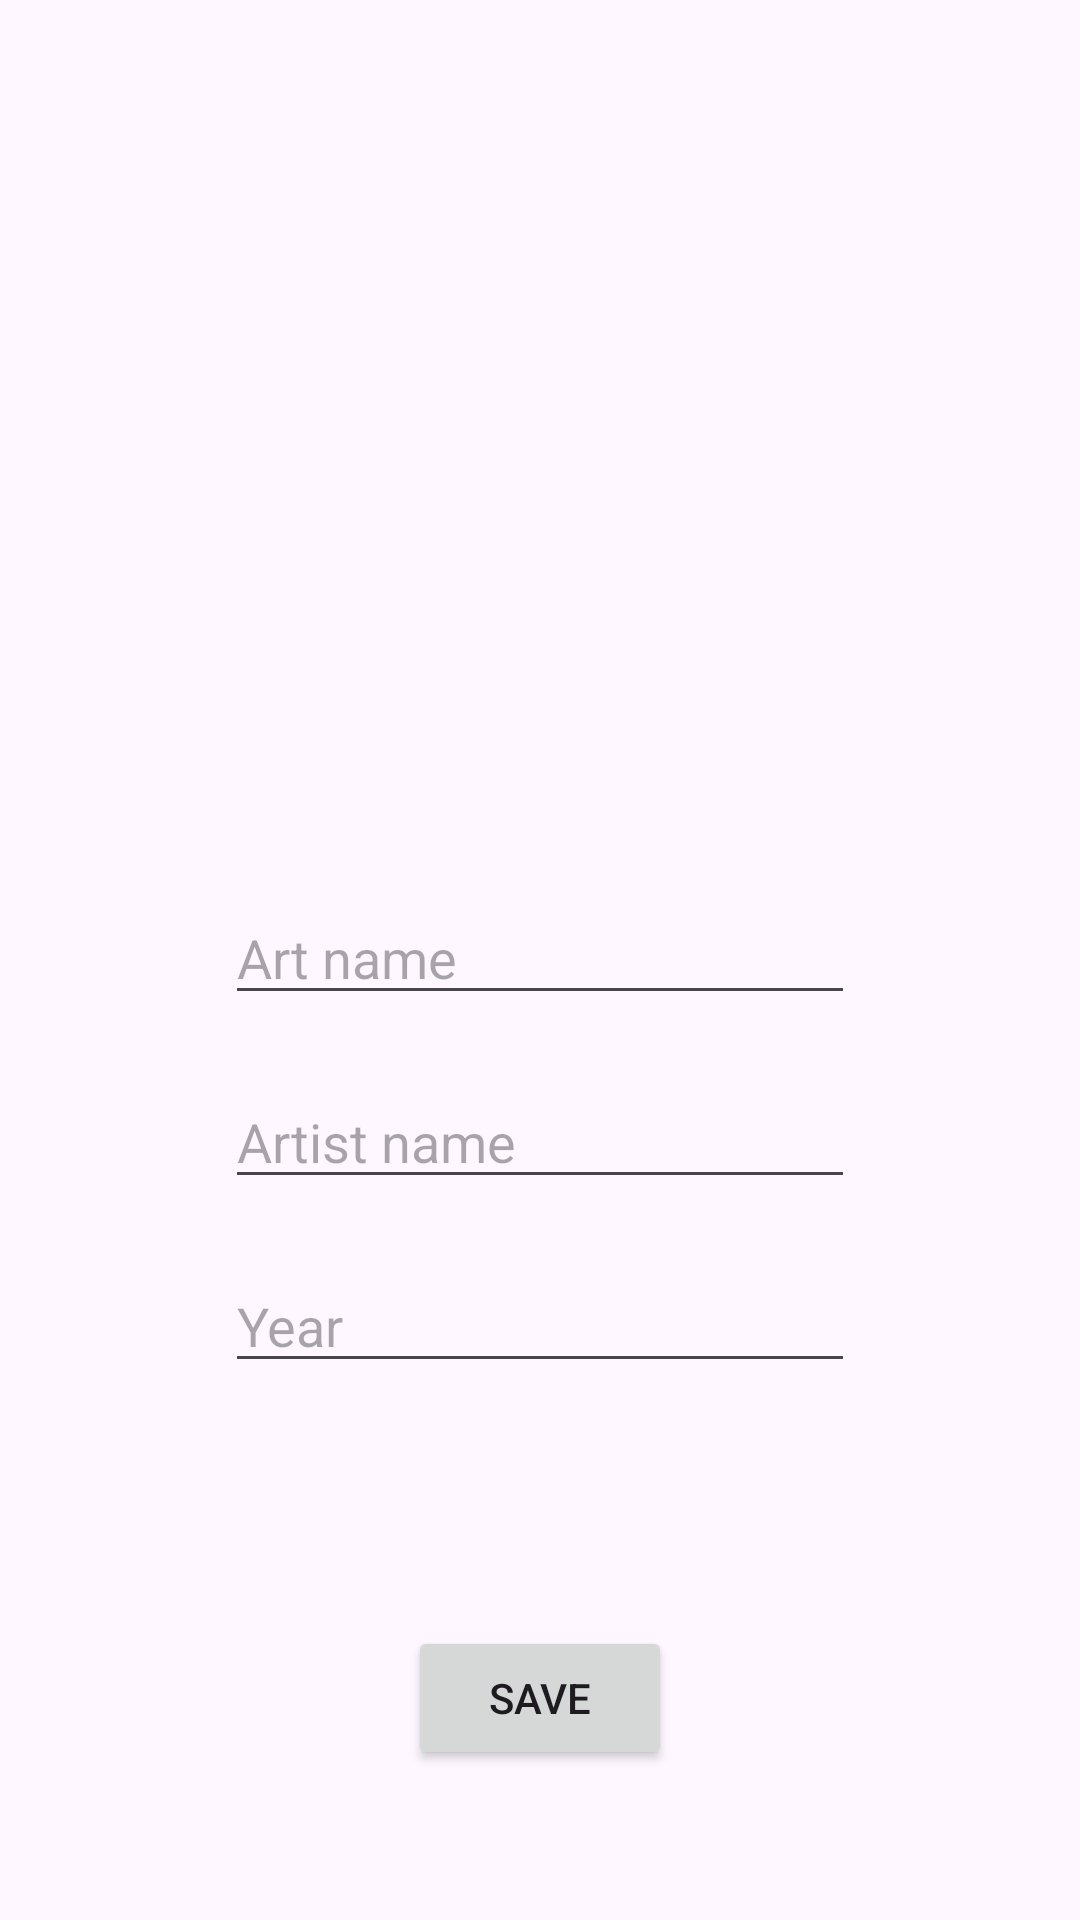

Reconstruct the res/layout file that produces this screen, plus the resources it refers to.
<!-- AndroidManifest.xml: application theme Theme.ArtBook_Java -->
<!-- res/layout/activity_art.xml -->
<?xml version="1.0" encoding="utf-8"?>
<androidx.constraintlayout.widget.ConstraintLayout xmlns:android="http://schemas.android.com/apk/res/android"
    xmlns:app="http://schemas.android.com/apk/res-auto"
    xmlns:tools="http://schemas.android.com/tools"
    android:layout_width="match_parent"
    android:layout_height="match_parent"
    tools:context=".ArtActivity">

    <ImageView
        android:id="@+id/imageView"
        android:layout_width="330dp"
        android:layout_height="237dp"
        android:layout_marginTop="30dp"
        android:onClick="selectImage"
        app:layout_constraintEnd_toEndOf="parent"
        app:layout_constraintStart_toStartOf="parent"
        app:layout_constraintTop_toTopOf="parent"
        app:srcCompat="@drawable/indir" />

    <EditText
        android:id="@+id/nameText"
        android:layout_width="wrap_content"
        android:layout_height="wrap_content"
        android:layout_marginTop="30dp"
        android:ems="10"
        android:hint="Art name"
        android:inputType="text"
        app:layout_constraintEnd_toEndOf="parent"
        app:layout_constraintStart_toStartOf="parent"
        app:layout_constraintTop_toBottomOf="@+id/imageView" />

    <EditText
        android:id="@+id/artistText"
        android:layout_width="wrap_content"
        android:layout_height="wrap_content"
        android:layout_marginTop="20dp"
        android:ems="10"
        android:hint="Artist name"
        android:inputType="text"
        app:layout_constraintEnd_toEndOf="parent"
        app:layout_constraintStart_toStartOf="parent"
        app:layout_constraintTop_toBottomOf="@+id/nameText" />

    <EditText
        android:id="@+id/yearText"
        android:layout_width="wrap_content"
        android:layout_height="wrap_content"
        android:layout_marginTop="20dp"
        android:ems="10"
        android:hint="Year "
        android:inputType="text"
        app:layout_constraintEnd_toEndOf="parent"
        app:layout_constraintStart_toStartOf="parent"
        app:layout_constraintTop_toBottomOf="@+id/artistText" />

    <Button
        android:id="@+id/button"
        android:layout_width="wrap_content"
        android:layout_height="wrap_content"
        android:layout_marginBottom="50dp"
        android:onClick="save"
        android:text="Save"
        app:cornerRadius="5dp"
        app:layout_constraintBottom_toBottomOf="parent"
        app:layout_constraintEnd_toEndOf="parent"
        app:layout_constraintStart_toStartOf="parent" />

</androidx.constraintlayout.widget.ConstraintLayout>
<!-- resources referenced by this layout -->
<resources>
  <style name="Theme.ArtBook_Java" parent="Base.Theme.ArtBook_Java" />
  <style name="Base.Theme.ArtBook_Java" parent="Theme.Material3.DayNight.NoActionBar">
          
          
      </style>
</resources>
